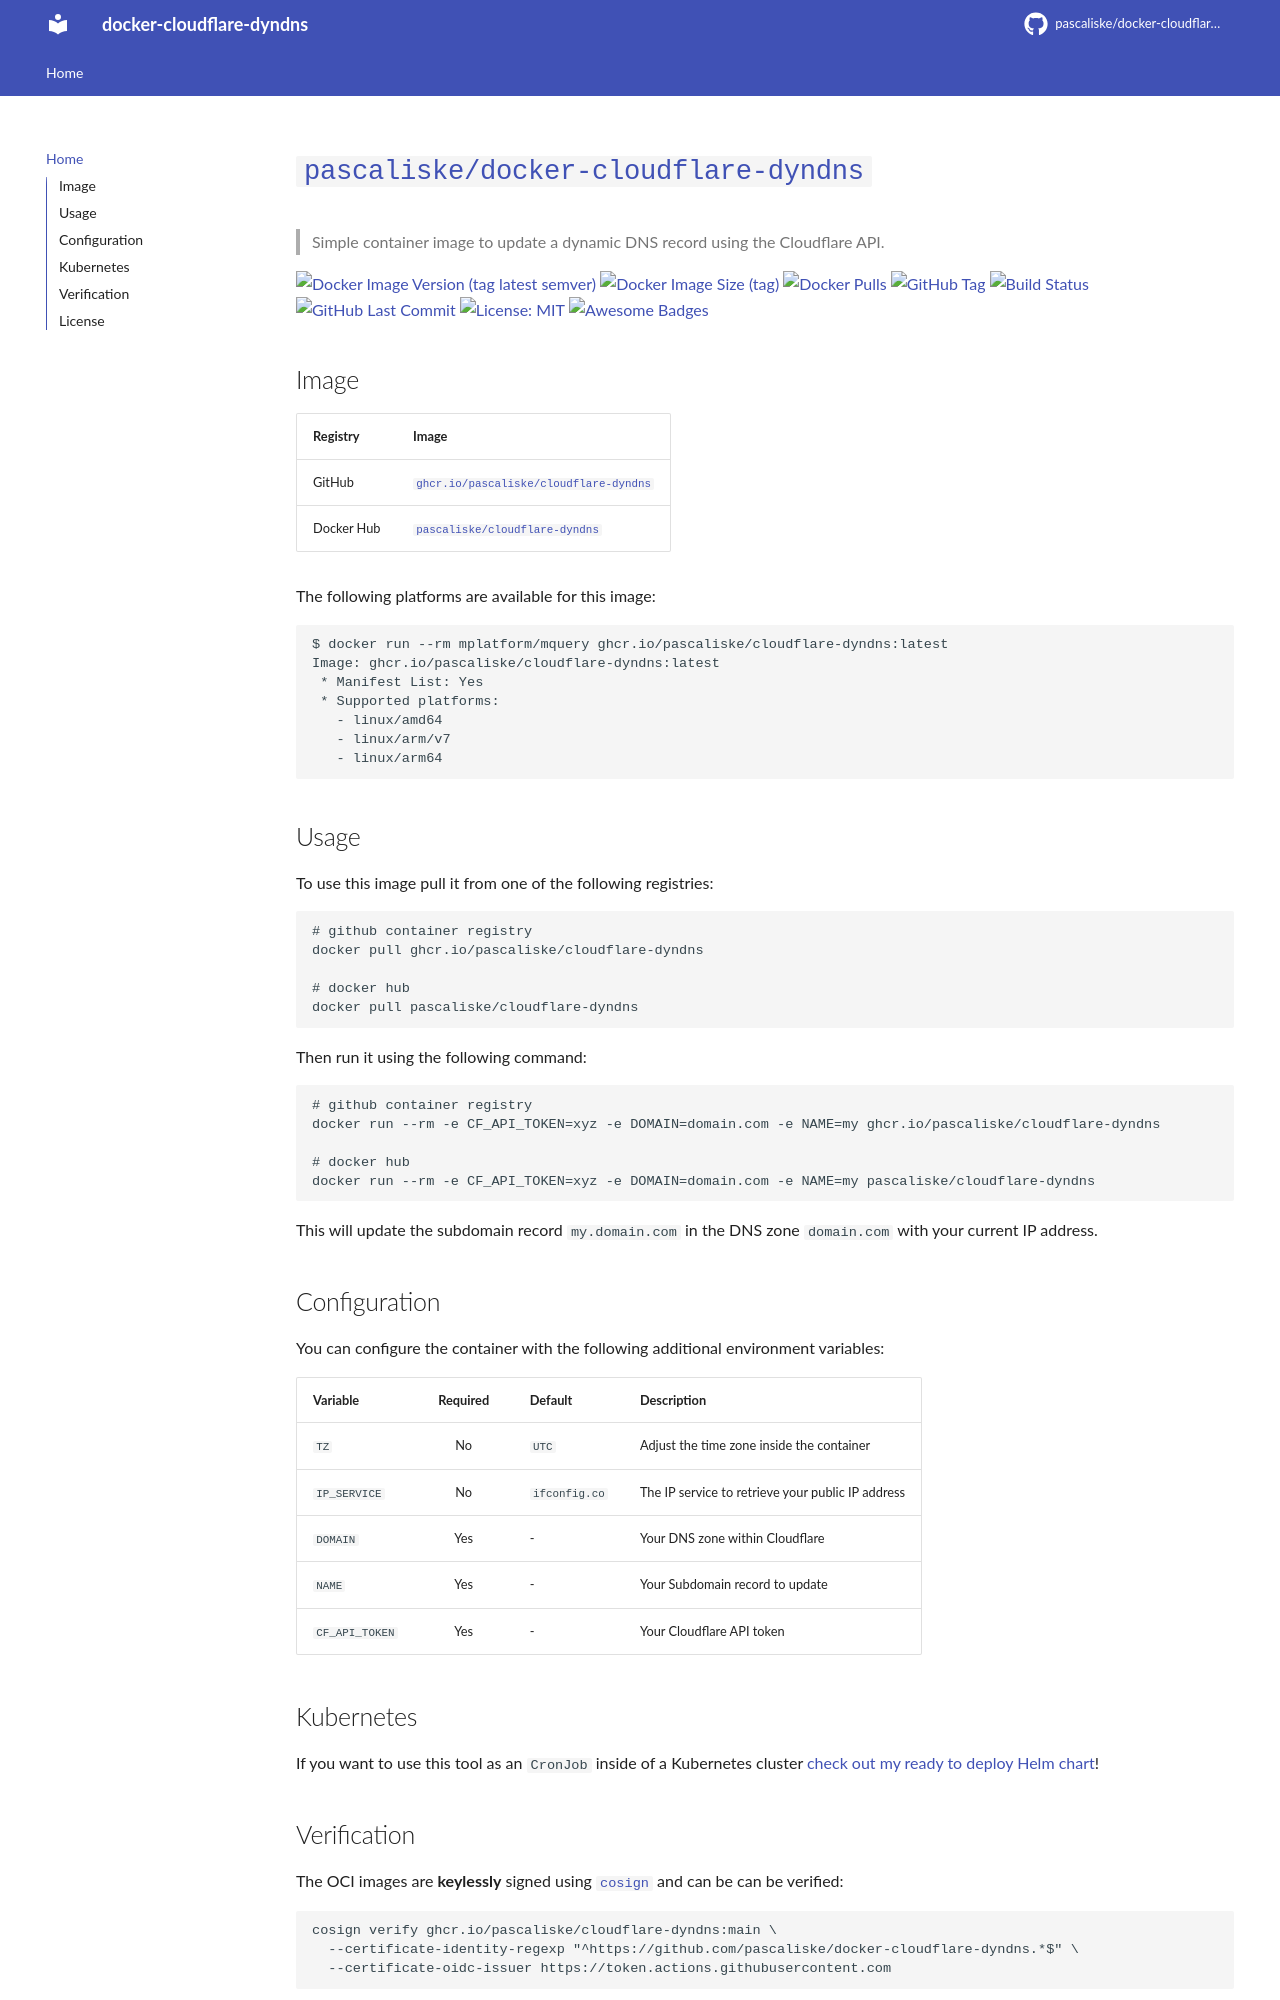

repository: pascaliske/docker-cloudflare-dyndns · page: index.html · generator: mkdocs

# [`pascaliske/docker-cloudflare-dyndns`](https://pascaliske.github.io/docker-cloudflare-dyndns/)

> Simple container image to update a dynamic DNS record using the Cloudflare API.

[![Docker Image Version (tag latest semver)](https://img.shields.io/docker/v/pascaliske/cloudflare-dyndns/latest?style=flat-square)](https://hub.docker.com/r/pascaliske/cloudflare-dyndns) [![Docker Image Size (tag)](https://img.shields.io/docker/image-size/pascaliske/cloudflare-dyndns/latest?style=flat-square)](https://hub.docker.com/r/pascaliske/cloudflare-dyndns) [![Docker Pulls](https://img.shields.io/docker/pulls/pascaliske/cloudflare-dyndns?style=flat-square)](https://hub.docker.com/r/pascaliske/cloudflare-dyndns) [![GitHub Tag](https://img.shields.io/github/v/tag/pascaliske/docker-cloudflare-dyndns?style=flat-square)](https://github.com/pascaliske/docker-cloudflare-dyndns) [![Build Status](https://img.shields.io/github/workflow/status/pascaliske/docker-cloudflare-dyndns/Image/main?label=build&style=flat-square)](https://github.com/pascaliske/docker-cloudflare-dyndns/actions) [![GitHub Last Commit](https://img.shields.io/github/last-commit/pascaliske/docker-cloudflare-dyndns?style=flat-square)](https://github.com/pascaliske/docker-cloudflare-dyndns) [![License: MIT](https://img.shields.io/badge/License-MIT-blue.svg?style=flat-square)](https://opensource.org/licenses/MIT) [![Awesome Badges](https://img.shields.io/badge/badges-awesome-green.svg?style=flat-square)](https://github.com/Naereen/badges)

## Image

| Registry   | Image                                                                                                                             |
| ---------- | --------------------------------------------------------------------------------------------------------------------------------- |
| GitHub     | [`ghcr.io/pascaliske/cloudflare-dyndns`](https://github.com/pascaliske/docker-cloudflare-dyndns/pkgs/container/cloudflare-dyndns) |
| Docker Hub | [`pascaliske/cloudflare-dyndns`](https://hub.docker.com/r/pascaliske/cloudflare-dyndns)                                           |

The following platforms are available for this image:

```bash
$ docker run --rm mplatform/mquery ghcr.io/pascaliske/cloudflare-dyndns:latest
Image: ghcr.io/pascaliske/cloudflare-dyndns:latest
 * Manifest List: Yes
 * Supported platforms:
   - linux/amd64
   - linux/arm/v7
   - linux/arm64
```

## Usage

To use this image pull it from one of the following registries:

```bash
# github container registry
docker pull ghcr.io/pascaliske/cloudflare-dyndns

# docker hub
docker pull pascaliske/cloudflare-dyndns
```

Then run it using the following command:

```bash
# github container registry
docker run --rm -e CF_API_TOKEN=xyz -e DOMAIN=domain.com -e NAME=my ghcr.io/pascaliske/cloudflare-dyndns

# docker hub
docker run --rm -e CF_API_TOKEN=xyz -e DOMAIN=domain.com -e NAME=my pascaliske/cloudflare-dyndns
```

This will update the subdomain record `my.domain.com` in the DNS zone `domain.com` with your current IP address.

## Configuration

You can configure the container with the following additional environment variables:

| Variable       | Required | Default       | Description                                       |
| -------------- | :------: | ------------- | ------------------------------------------------- |
| `TZ`           |    No    | `UTC`         | Adjust the time zone inside the container         |
| `IP_SERVICE`   |    No    | `ifconfig.co` | The IP service to retrieve your public IP address |
| `DOMAIN`       |   Yes    | -             | Your DNS zone within Cloudflare                   |
| `NAME`         |   Yes    | -             | Your Subdomain record to update                   |
| `CF_API_TOKEN` |   Yes    | -             | Your Cloudflare API token                         |

## Kubernetes

If you want to use this tool as an `CronJob` inside of a Kubernetes cluster [check out my ready to deploy Helm chart](https://charts.pascaliske.dev/charts/cloudflare-dyndns/?utm_source=GitHub&utm_medium=Repository&utm_campaign=docker-cloudflare-dyndns)!
